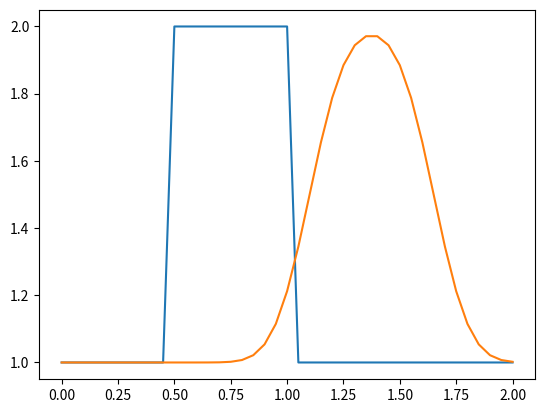

Here is the Python script that generated this plot:
import numpy
from matplotlib import pyplot
import time, sys

nx = 41
dx = 2 / (nx-1)
nt = 25
dt = .025
c = 1

u = numpy.ones(nx)
u[int(.5 / dx):int(1 / dx + 1)] = 2

pyplot.plot(numpy.linspace(0, 2, nx), u)


un = numpy.ones(nx)

for n in range(nt):
    un = u.copy()
    for i in range(1, nx):
        u[i] = un[i] - c * dt / dx * (un[i] - un[i-1])

pyplot.plot(numpy.linspace(0, 2, nx), u)
pyplot.show()